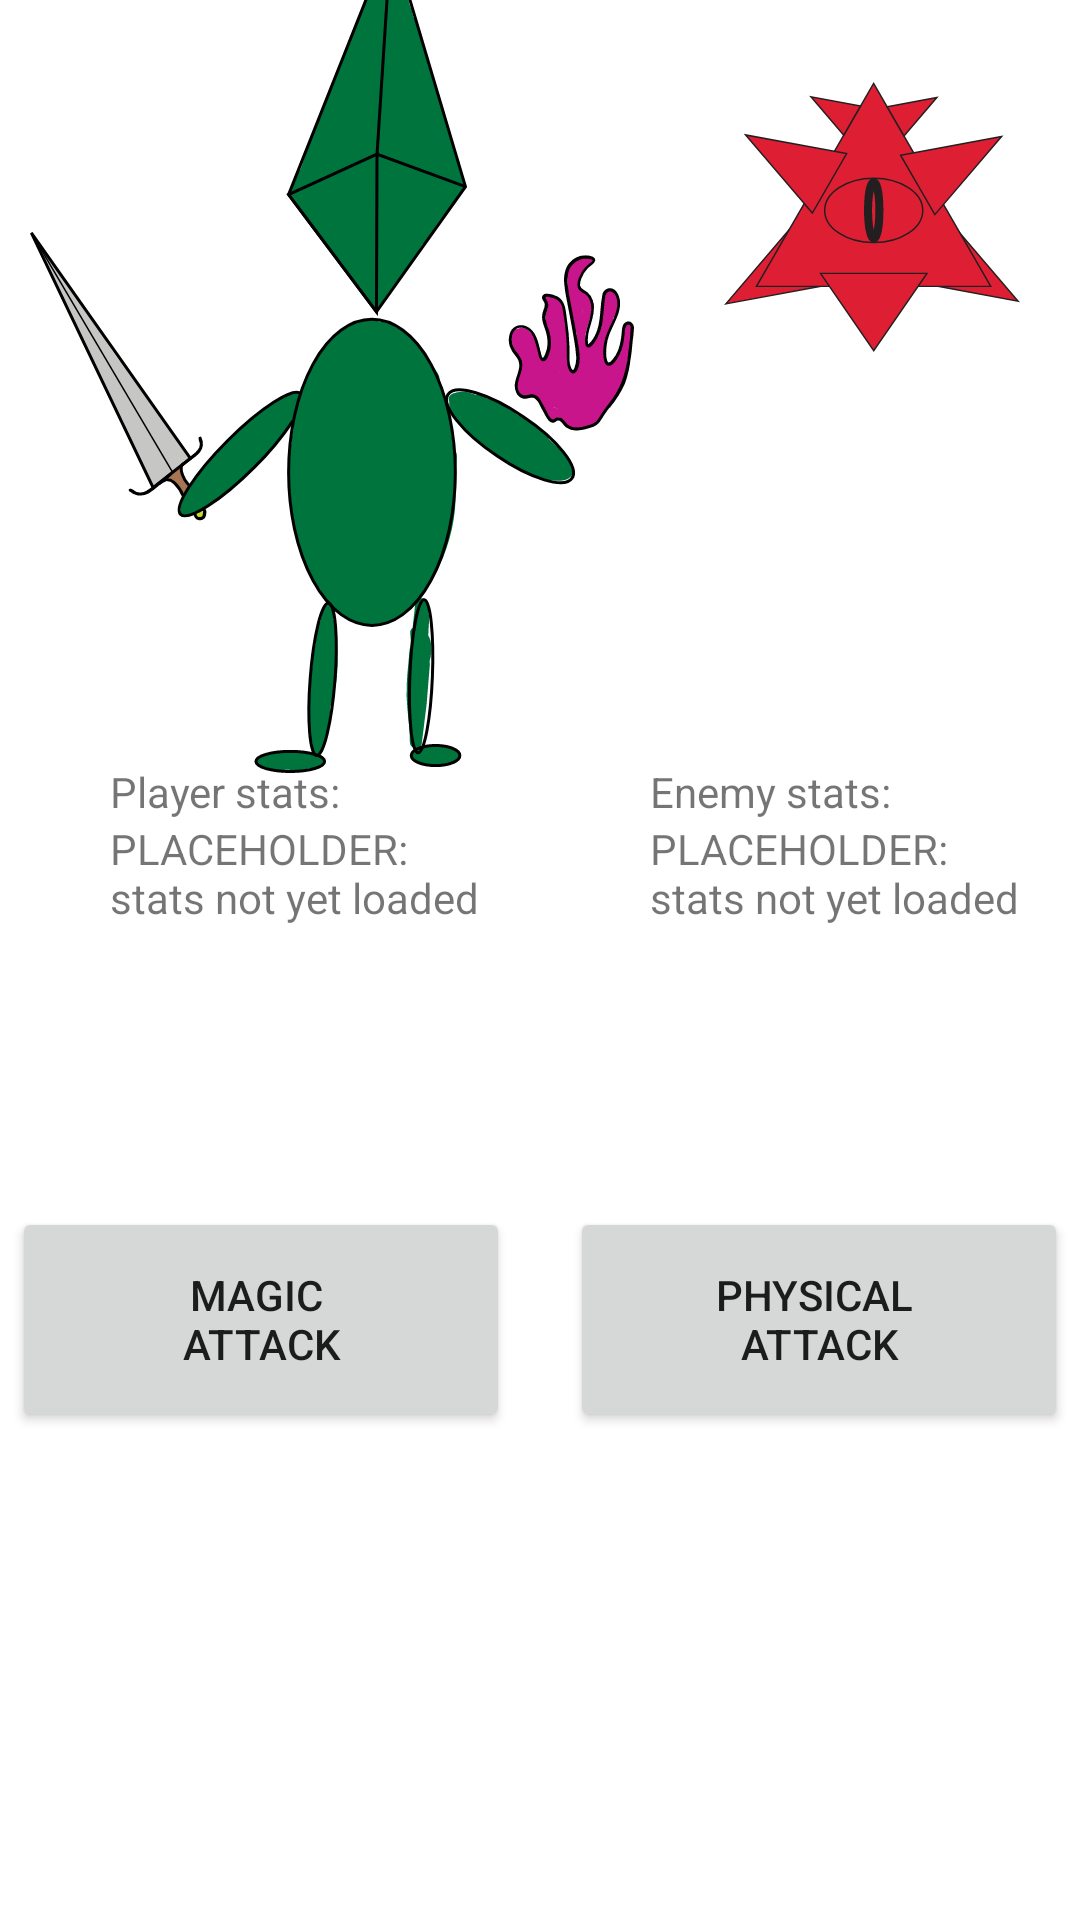

Reconstruct the res/layout file that produces this screen, plus the resources it refers to.
<!-- AndroidManifest.xml: application theme Theme.Team1e -->
<!-- res/layout/fragment_fight.xml -->
<?xml version="1.0" encoding="utf-8"?>
<androidx.constraintlayout.widget.ConstraintLayout xmlns:android="http://schemas.android.com/apk/res/android"
    xmlns:app="http://schemas.android.com/apk/res-auto"
    xmlns:tools="http://schemas.android.com/tools"
    android:id="@+id/stats"
    tools:context=".controller.MainActivity"
    style="@style/stats">

    <LinearLayout
        android:layout_width="wrap_content"
        android:layout_height="wrap_content"
        android:layout_marginTop="100dp"
        android:orientation="horizontal"
        app:layout_constraintBottom_toTopOf="@+id/statsDisplay"
        app:layout_constraintEnd_toEndOf="parent"
        app:layout_constraintStart_toStartOf="parent"
        app:layout_constraintTop_toTopOf="parent">

        <ImageView
            android:id="@+id/playerImage"
            android:layout_width="match_parent"
            android:layout_height="wrap_content"
            android:layout_marginStart="10dp"
            android:layout_marginEnd="10dp"
            android:layout_marginBottom="20dp"
            android:adjustViewBounds="true"
            android:contentDescription="@string/playerImage"
            android:scaleType="fitXY"
            android:src="@drawable/balancedplayervector" />

        <ImageView
            android:id="@+id/enemyImage"
            android:layout_width="wrap_content"
            android:layout_height="wrap_content"
            android:layout_marginStart="20dp"
            android:layout_marginTop="50dp"
            android:layout_marginEnd="20dp"
            android:adjustViewBounds="true"
            android:contentDescription="@string/enemyImage"
            android:scaleType="fitXY"
            android:src="@drawable/boss" />
    </LinearLayout>

    <androidx.constraintlayout.widget.ConstraintLayout
        android:id="@+id/statsDisplay"
        android:layout_width="match_parent"
        android:layout_height="233dp"
        app:layout_constraintBottom_toTopOf="@+id/linearLayout"
        app:layout_constraintEnd_toEndOf="parent"
        app:layout_constraintHorizontal_bias="0.0"
        app:layout_constraintStart_toStartOf="parent"
        app:layout_constraintTop_toTopOf="parent"
        app:layout_constraintVertical_bias="0.912">


        <androidx.constraintlayout.widget.ConstraintLayout
            android:id="@+id/constraintLayout"
            android:layout_width="wrap_content"
            android:layout_height="match_parent"
            android:layout_marginTop="100dp"
            app:layout_constraintBottom_toBottomOf="parent"
            app:layout_constraintEnd_toEndOf="parent"
            app:layout_constraintStart_toStartOf="parent"
            app:layout_constraintTop_toTopOf="parent">

            <LinearLayout
                android:id="@+id/playerStatsLayout"
                android:layout_width="wrap_content"
                android:layout_height="match_parent"
                android:orientation="vertical"
                app:layout_constraintBottom_toBottomOf="parent"
                app:layout_constraintEnd_toEndOf="parent"
                app:layout_constraintHorizontal_bias="0.081"
                app:layout_constraintStart_toStartOf="parent"
                app:layout_constraintTop_toTopOf="parent"
                app:layout_constraintVertical_bias="0.0">

                <TextView
                    android:id="@+id/playerStatsLabel"
                    android:layout_width="wrap_content"
                    android:layout_height="wrap_content"
                    android:text="@string/playerStatsLabel" />

                <TextView
                    android:id="@+id/playerStats"
                    android:layout_width="wrap_content"
                    android:layout_height="wrap_content"
                    android:layout_marginBottom="1dp"
                    android:text="@string/placeholderPlayerEnemyStatsText" />

            </LinearLayout>

            <LinearLayout
                android:id="@+id/enemyStatsLayout"
                android:layout_width="wrap_content"
                android:layout_height="match_parent"
                android:layout_marginStart="57dp"
                android:orientation="vertical"
                app:layout_constraintBottom_toBottomOf="parent"
                app:layout_constraintEnd_toEndOf="parent"
                app:layout_constraintHorizontal_bias="0.0"
                app:layout_constraintStart_toEndOf="@+id/playerStatsLayout"
                app:layout_constraintTop_toTopOf="parent"
                app:layout_constraintVertical_bias="0.0">

                <TextView
                    android:id="@+id/enemyStatsLabel"
                    android:layout_width="match_parent"
                    android:layout_height="wrap_content"
                    android:text="@string/enemyStatsLabel" />

                <TextView
                    android:id="@+id/enemyStats"
                    android:layout_width="match_parent"
                    android:layout_height="wrap_content"
                    android:text="@string/placeholderPlayerEnemyStatsText" />

            </LinearLayout>

        </androidx.constraintlayout.widget.ConstraintLayout>

    </androidx.constraintlayout.widget.ConstraintLayout>

    <LinearLayout
        android:id="@+id/linearLayout"
        android:layout_width="352dp"
        android:layout_height="75dp"
        android:layout_marginTop="100dp"
        android:orientation="horizontal"
        app:layout_constraintBottom_toBottomOf="parent"
        app:layout_constraintEnd_toEndOf="parent"
        app:layout_constraintHorizontal_bias="0.48"
        app:layout_constraintStart_toStartOf="parent"
        app:layout_constraintTop_toTopOf="parent"
        app:layout_constraintVertical_bias="0.65">

        <Button
            android:id="@+id/magicAttackButton"
            android:layout_width="match_parent"
            android:layout_height="match_parent"
            android:layout_marginEnd="10dp"
            android:layout_weight="1"
            android:fallbackLineSpacing="false"
            android:text="@string/magicAttackButtonLabel" />

        <Button
            android:id="@+id/physicalAttackButton"
            android:layout_width="match_parent"
            android:layout_height="match_parent"
            android:layout_marginStart="10dp"
            android:layout_weight="1"
            android:text="@string/physicalAttackButtonLabel" />
    </LinearLayout>

</androidx.constraintlayout.widget.ConstraintLayout>
<!-- resources referenced by this layout -->
<resources>
  <!-- drawable balancedplayervector: vector/xml drawable (drawable, 90435 chars, omitted) -->
  <!-- drawable boss: vector/xml drawable (drawable, 2689 chars, omitted) -->
  <string name="enemyImage">Enemy (image)</string>
  <string name="enemyStatsLabel">Enemy stats:</string>
  <string name="magicAttackButtonLabel">Magic \nAttack</string>
  <string name="physicalAttackButtonLabel">Physical \nAttack</string>
  <string name="placeholderPlayerEnemyStatsText">PLACEHOLDER:\nstats not yet loaded</string>
  <string name="playerImage">Player (image)</string>
  <string name="playerStatsLabel">Player stats:</string>
  <style name="stats">
          <item name="android:layout_width">match_parent</item>
          <item name="android:layout_height">match_parent</item>
      </style>
  <style name="Theme.Team1e" parent="Theme.MaterialComponents.DayNight.DarkActionBar">
          
          <item name="colorPrimary">@color/lighter_green</item>
          <item name="colorPrimaryVariant">@color/darker_green</item>
          <item name="colorOnPrimary">@color/white</item>
          
          <item name="colorSecondary">@color/teal_200</item>
          <item name="colorSecondaryVariant">@color/teal_700</item>
          <item name="colorOnSecondary">@color/black</item>
          
          <item name="android:statusBarColor">?attr/colorPrimary</item>
          
      </style>
  <color name="lighter_green">#0C8B2F</color>
  <color name="darker_green">#086622</color>
  <color name="white">#FFFFFFFF</color>
  <color name="teal_200">#FF03DAC5</color>
  <color name="teal_700">#FF018786</color>
  <color name="black">#FF000000</color>
</resources>
